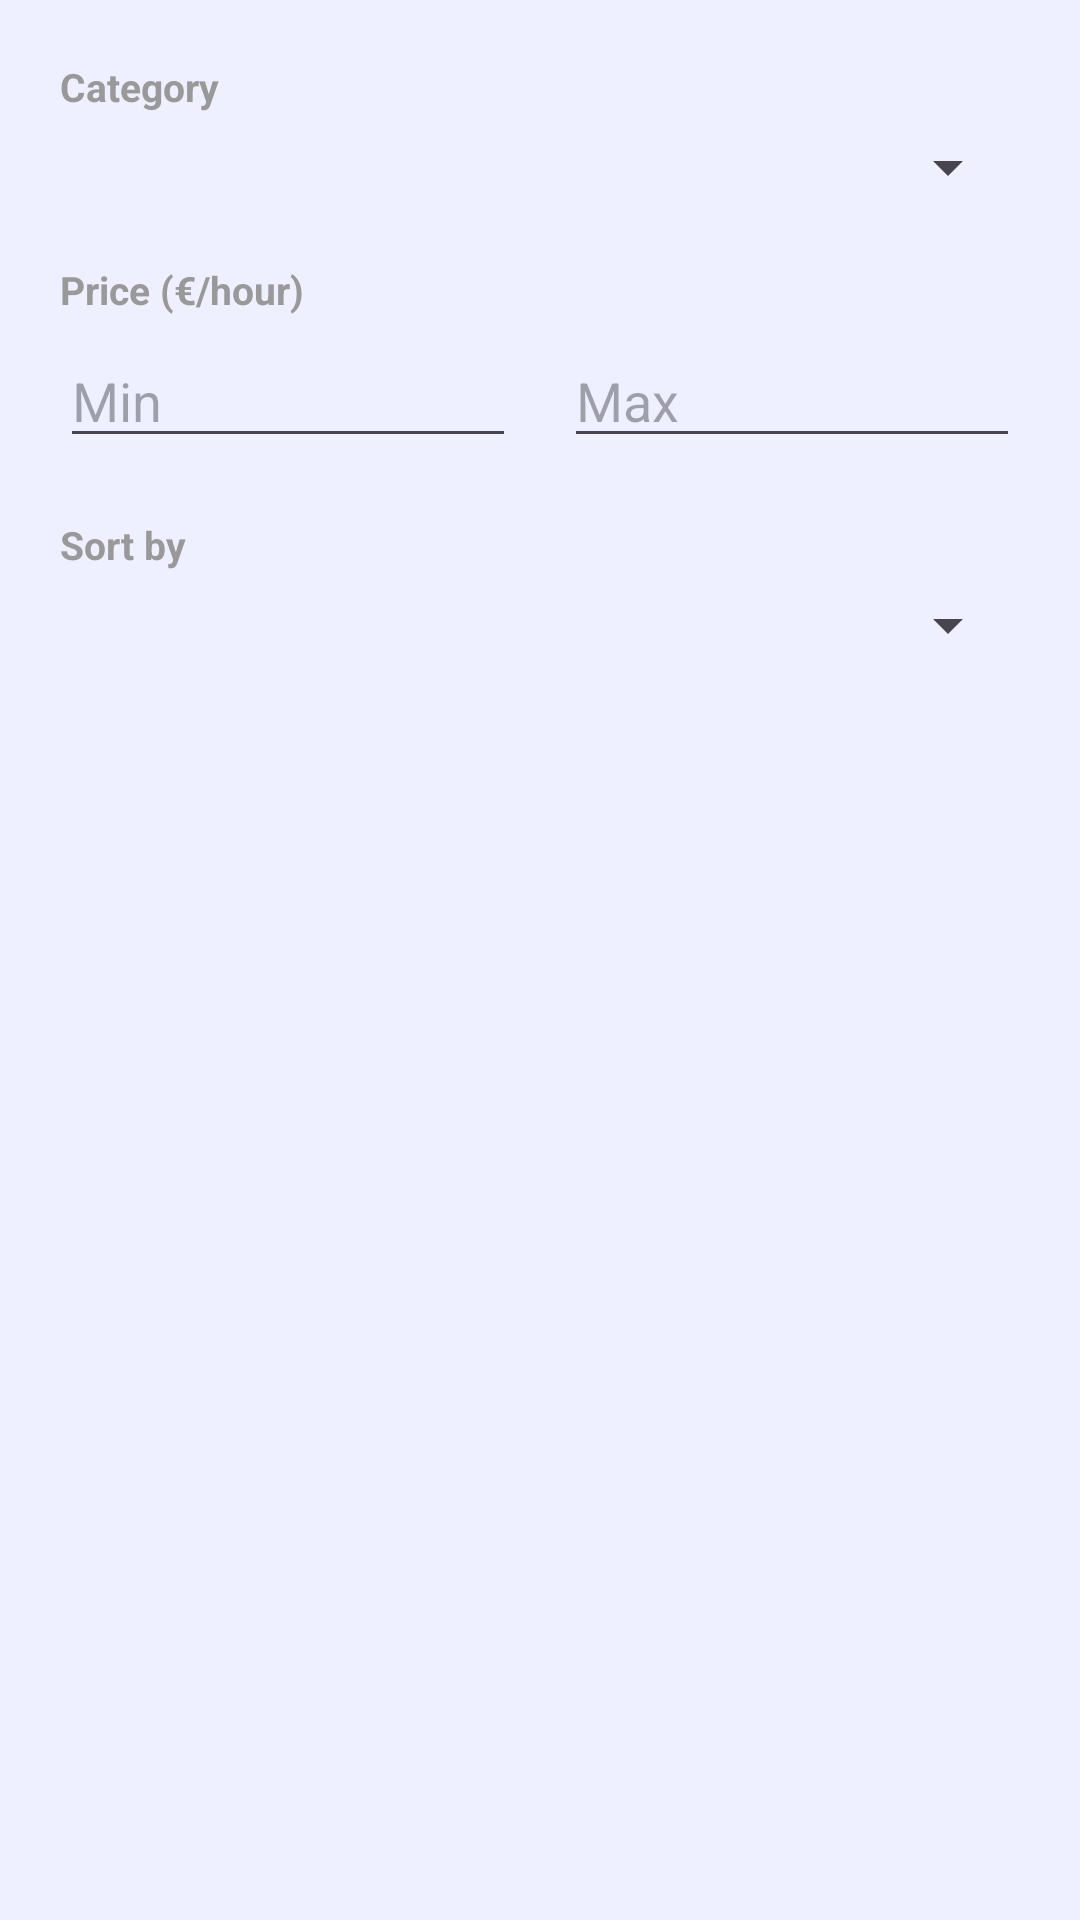

This screen was rendered from an Android layout file. Write that file and the resources it references.
<!-- AndroidManifest.xml: application theme Theme.Tfg_app -->
<!-- res/layout/filtros.xml -->
<?xml version="1.0" encoding="utf-8"?>
<LinearLayout xmlns:android="http://schemas.android.com/apk/res/android"
    android:layout_width="match_parent"
    android:layout_height="wrap_content"
    android:padding="20dp"
    android:orientation="vertical">

    
    <TextView
        android:layout_width="wrap_content"
        android:layout_height="wrap_content"
        android:layout_marginBottom="6dp"
        android:text="@string/filtro_categoria"
        android:textStyle="bold"
        android:textSize="13sp"
        android:textColor="#999999" />

    <Spinner
        android:id="@+id/spinner_categoria"
        android:layout_width="match_parent"
        android:layout_height="wrap_content"
        android:layout_marginBottom="20dp" />

    
    <TextView
        android:layout_width="wrap_content"
        android:layout_height="wrap_content"
        android:layout_marginBottom="6dp"
        android:text="@string/filtro_precio"
        android:textStyle="bold"
        android:textSize="13sp"
        android:textColor="#999999" />

    <LinearLayout
        android:layout_width="match_parent"
        android:layout_height="wrap_content"
        android:layout_marginBottom="20dp"
        android:orientation="horizontal"
        android:baselineAligned="false">

        <EditText
            android:id="@+id/et_precio_min"
            android:layout_width="0dp"
            android:layout_height="wrap_content"
            android:layout_marginEnd="8dp"
            android:layout_weight="1"
            android:hint="@string/hint_precio_min"
            android:inputType="numberDecimal" />

        <EditText
            android:id="@+id/et_precio_max"
            android:layout_width="0dp"
            android:layout_height="wrap_content"
            android:layout_marginStart="8dp"
            android:layout_weight="1"
            android:hint="@string/hint_precio_max"
            android:inputType="numberDecimal" />
    </LinearLayout>

    
    <TextView
        android:layout_width="wrap_content"
        android:layout_height="wrap_content"
        android:layout_marginBottom="6dp"
        android:text="@string/filtro_ordenar"
        android:textStyle="bold"
        android:textSize="13sp"
        android:textColor="#999999" />

    <Spinner
        android:id="@+id/spinner_orden"
        android:layout_width="match_parent"
        android:layout_height="wrap_content"
        android:layout_marginBottom="8dp" />

</LinearLayout>
<!-- resources referenced by this layout -->
<resources>
  <string name="filtro_categoria">Category</string>
  <string name="filtro_ordenar">Sort by</string>
  <string name="filtro_precio">Price (€/hour)</string>
  <string name="hint_precio_max">Max</string>
  <string name="hint_precio_min">Min</string>
  <style name="Theme.Tfg_app" parent="Base.Theme.Tfg_app" />
  <style name="Base.Theme.Tfg_app" parent="Theme.Material3.DayNight.NoActionBar">
          <item name="colorPrimary">@color/color_primary</item>
          <item name="colorPrimaryVariant">@color/color_primary_dark</item>
          <item name="colorOnPrimary">@color/white</item>
          <item name="android:windowBackground">@color/color_background</item>
          <item name="android:fontFamily">sans-serif</item>
      </style>
  <color name="color_primary">#1535C9</color>
  <color name="color_primary_dark">#0E2599</color>
  <color name="white">#FFFFFFFF</color>
  <color name="color_background">#EEF0FF</color>
</resources>
